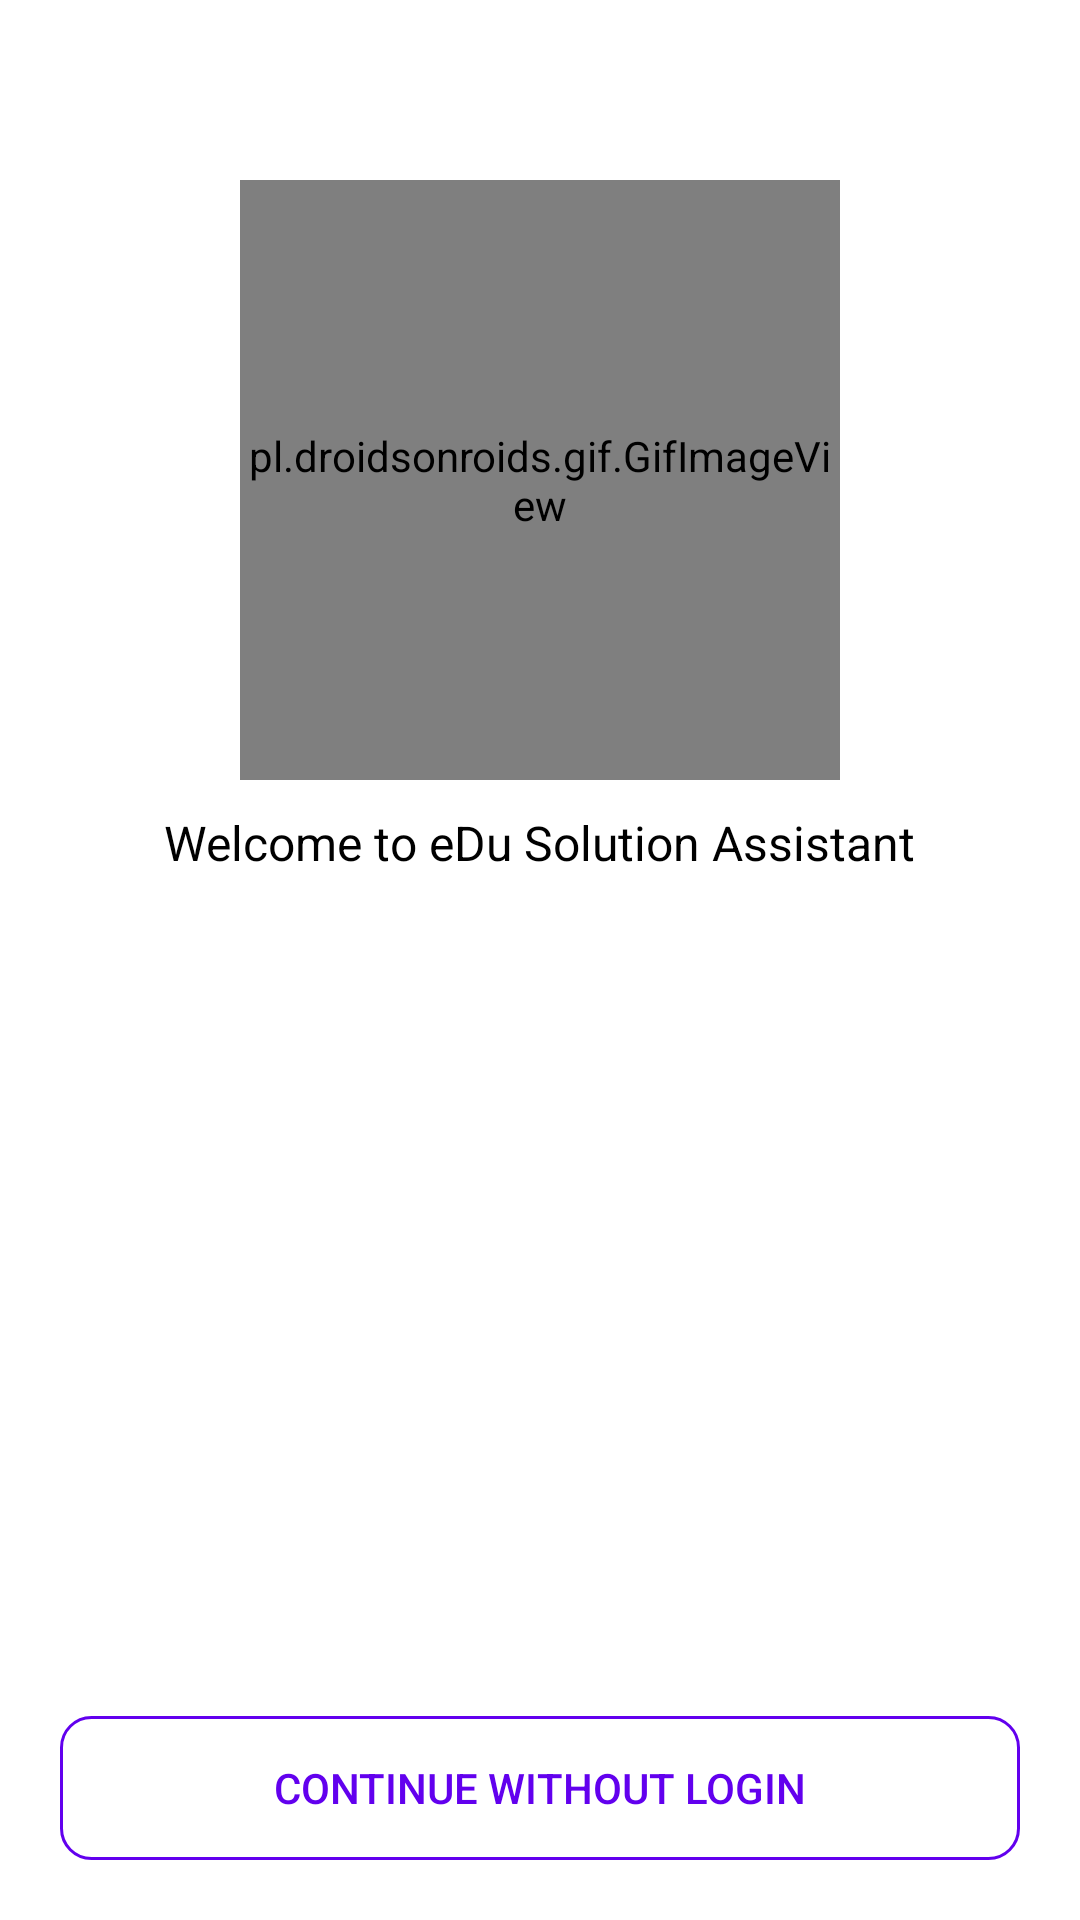

Here is an Android app screen rendered from its layout file. Give the layout XML and the strings, colors and styles it references.
<!-- AndroidManifest.xml: application theme Theme.MaterialComponents.Light.NoActionBar -->
<!-- res/layout/activity_main.xml -->
<?xml version="1.0" encoding="utf-8"?>
<RelativeLayout xmlns:android="http://schemas.android.com/apk/res/android"
    xmlns:tools="http://schemas.android.com/tools"
    android:layout_width="match_parent"
    android:layout_height="match_parent"
    android:background="@drawable/backgrd2"
    android:padding="20dp"
    android:orientation="vertical"
    tools:context=".MainActivity">

    

    <pl.droidsonroids.gif.GifImageView
        android:id="@+id/iconIv"
        android:layout_width="200dp"
        android:layout_height="200dp"
        android:src="@drawable/logo"
        android:layout_centerHorizontal="true"
        android:layout_marginTop="40dp"
        />

    

    <TextView
        android:layout_width="wrap_content"
        android:layout_height="wrap_content"
        android:layout_below="@+id/iconIv"
        android:layout_centerHorizontal="true"
        android:layout_marginTop="10dp"
        android:text="@string/welcome_to_edu_solution_assistant"
        android:textColor="@color/black"
        android:textSize="16sp"/>

    

    <Button
        android:id="@+id/loginButton"
        android:layout_width="match_parent"
        android:layout_height="wrap_content"
        android:layout_marginBottom="10dp"
        android:background="@drawable/shape_button01"
        android:text="@string/login"
        android:layout_above="@+id/skipBtn"
        android:textColor="@color/white"
        tools:ignore="VisualLintButtonSize" />

    

    <Button
        android:id="@+id/skipBtn"
        android:layout_width="match_parent"
        android:layout_height="wrap_content"
        android:layout_alignParentBottom="true"
        android:background="@drawable/shaoe_button02"
        android:text="@string/continue_without_login"
        android:textColor="@color/purple_500"
        tools:ignore="TextContrastCheck,VisualLintButtonSize" />

</RelativeLayout>
<!-- resources referenced by this layout -->
<resources>
  <color name="black">#FF000000</color>
  <color name="purple_500">#FF6200EE</color>
  <color name="white">#FFFFFFFF</color>
  <!-- drawable shaoe_button02 (drawable) -->
  <?xml version="1.0" encoding="utf-8"?>
  <shape xmlns:android="http://schemas.android.com/apk/res/android"
      android:shape="rectangle">
  
      <solid android:color="@android:color/transparent"/>
  
          <corners android:radius="10dp"/>
  
      <stroke android:color="@color/purple_500"
          android:width="1dp"/>
  
  
  
  </shape>
  <string name="continue_without_login">Continue without Login</string>
  <string name="login">Login</string>
  <string name="welcome_to_edu_solution_assistant">Welcome to eDu Solution Assistant</string>
</resources>
